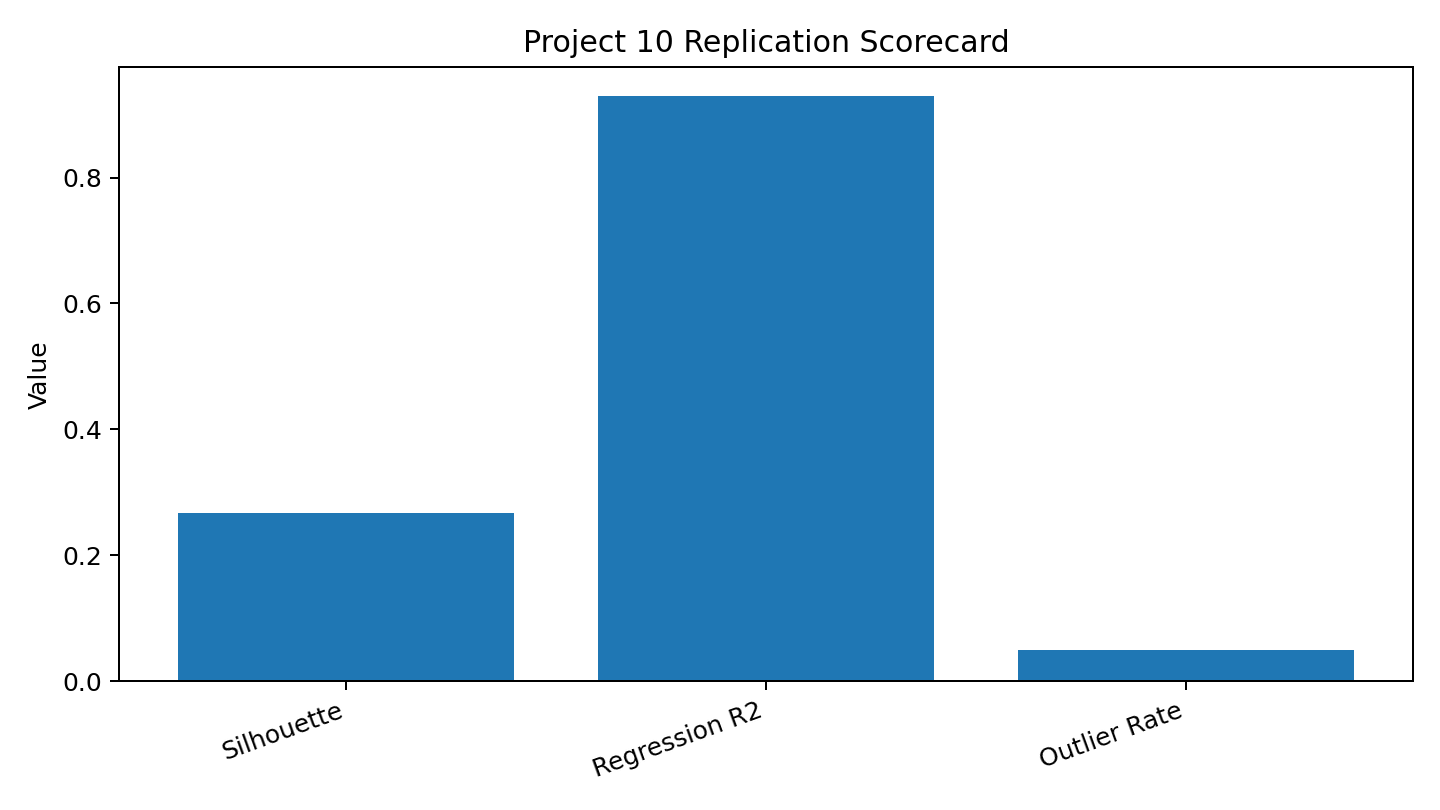

Values plotted in this chart, from the file beside it:
metric, value
best_cluster_k, 3.0
silhouette, 0.2677
regression_r2, 0.9288
outlier_rate, 0.05
top_lsh_cosine, 0.9989
